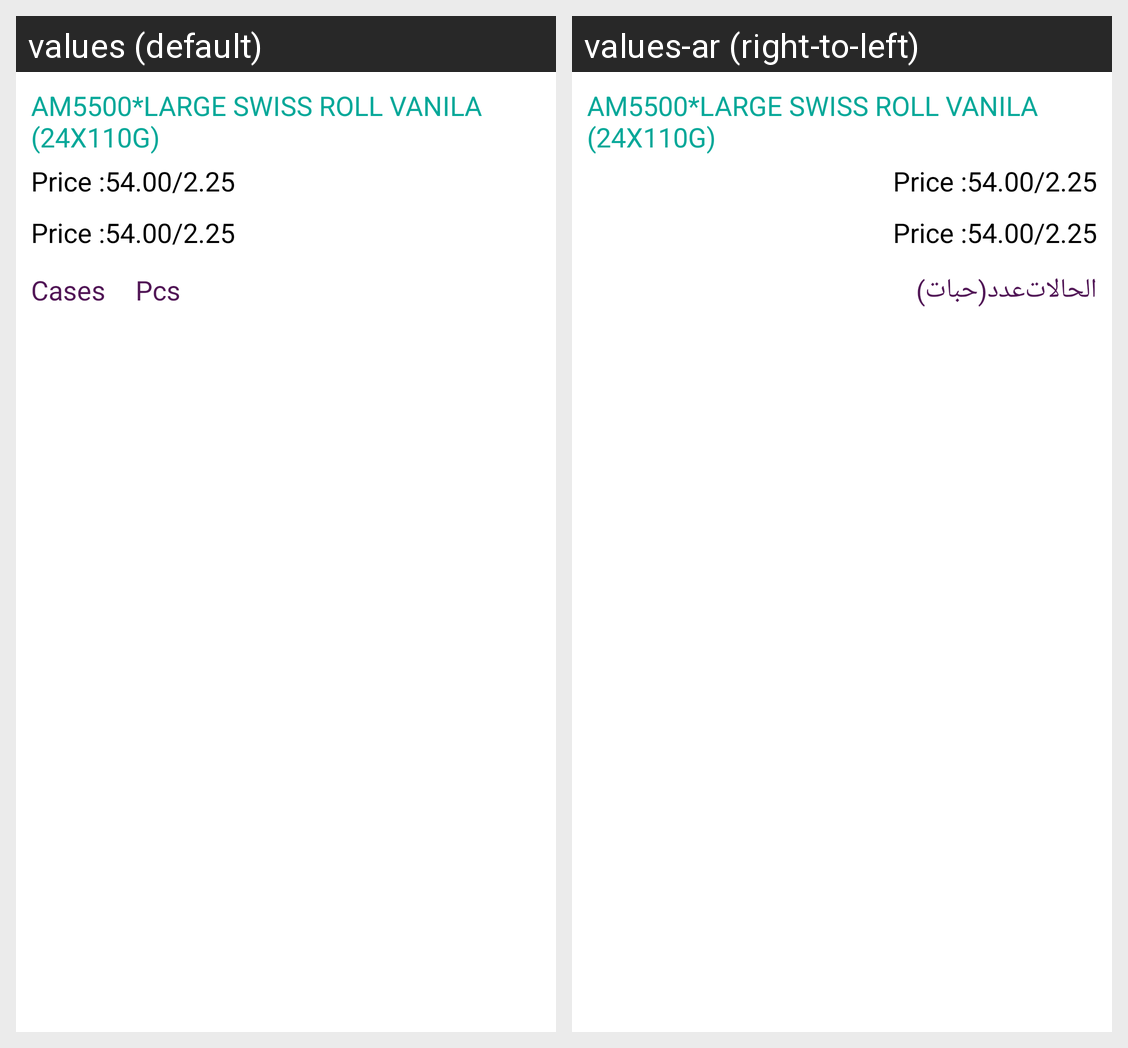

Strings drawn on this Android screen and how each of the app's shown locales translates them:
Android screen res/layout/badge_delivery_list.xml rendered under 2 locales, left to right: values (default), values-ar (right-to-left). Device: Nexus 5 (rendered at 1080×1920; each locale shown at half size, 540×960, under a caption strip naming it); theme AppTheme.
Strings drawn on this screen, with the default value and each locale's value (text and hints the layout hard-codes, and strings that could not be matched under every locale, appear in the picture but are not listed):

am5500_large_swiss_roll_vanila_24x110g
  values: AM5500*LARGE SWISS ROLL VANILA (24X110G)
  values-ar: AM5500*LARGE SWISS ROLL VANILA (24X110G)

price_54_00_2_25
  values: Price :54.00/2.25
  values-ar: Price :54.00/2.25

cases
  values: Cases
  values-ar: الحالات

pcs
  values: Pcs
  values-ar: عدد(حبات)
